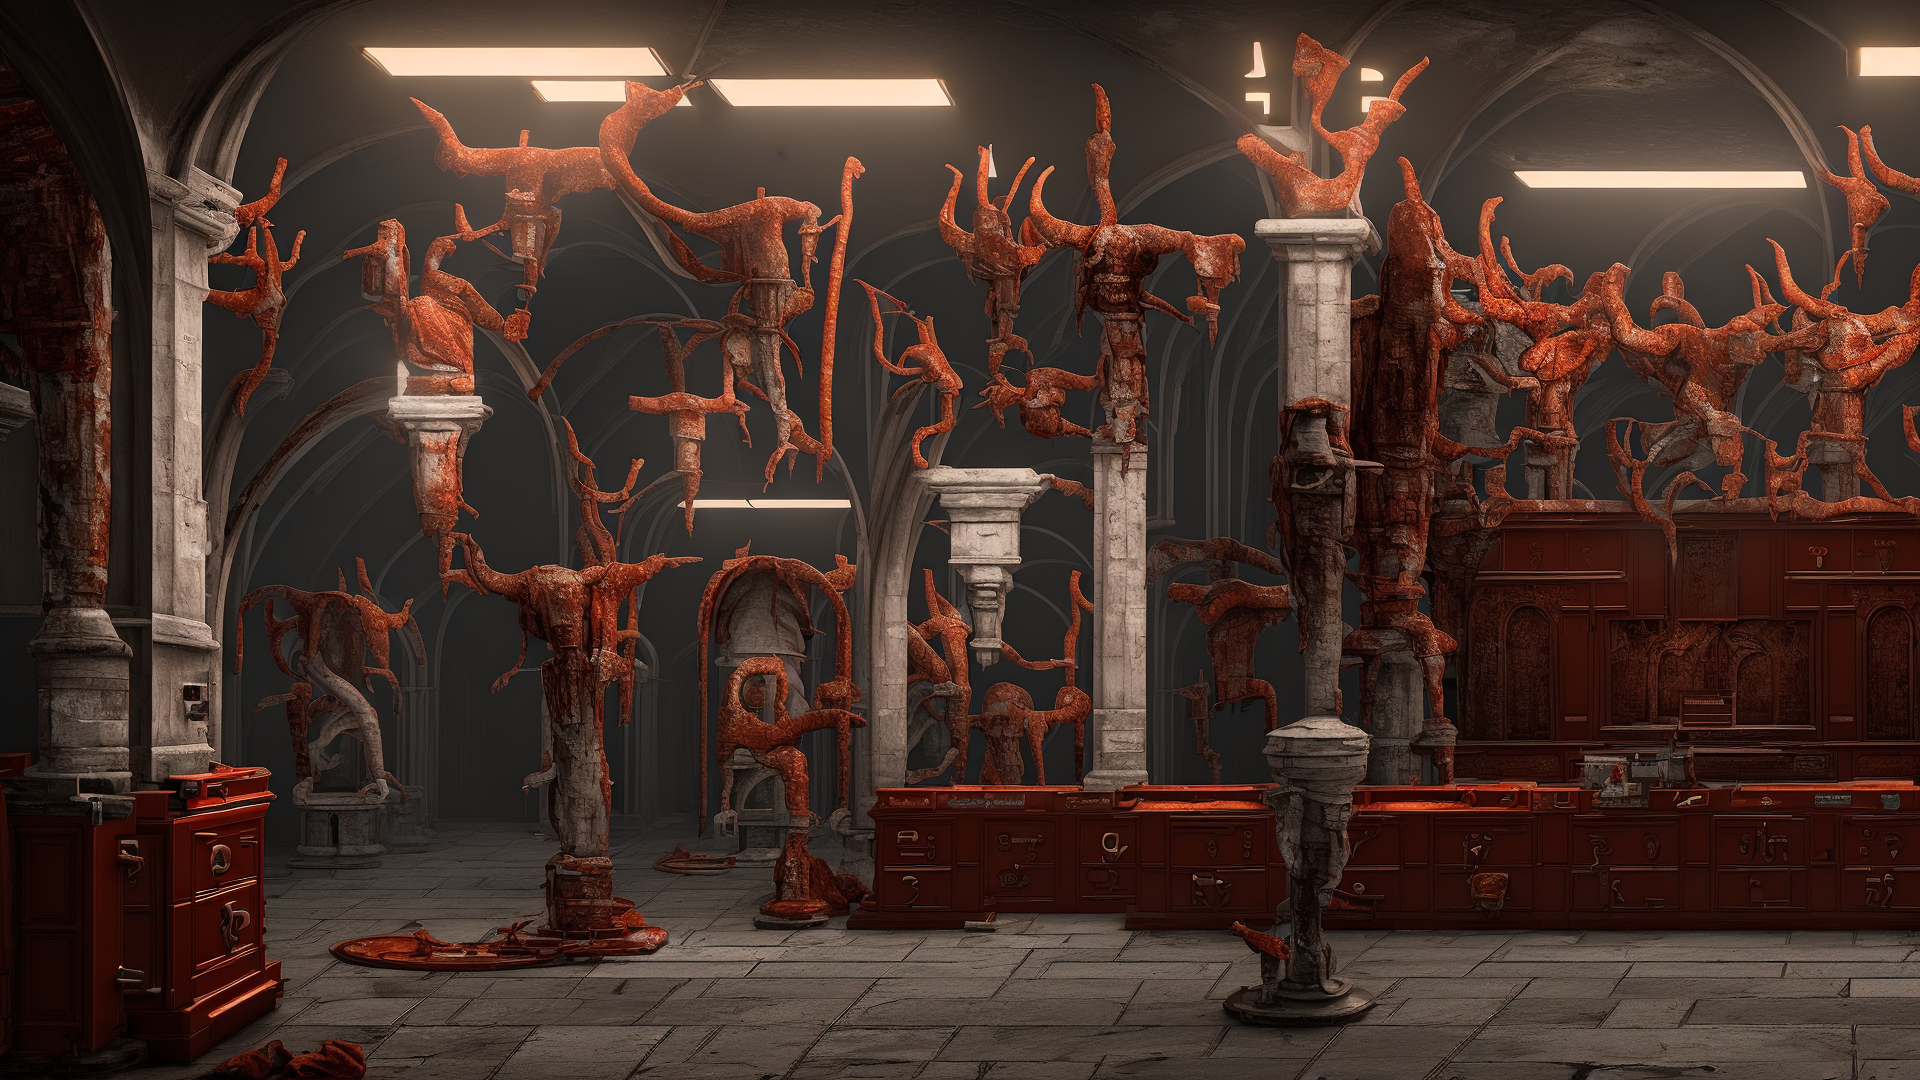
Generation parameters embedded in this image by AUTOMATIC1111 Stable Diffusion web UI or a fork of it (Forge, ...) (PNG 'parameters' text chunk):
crypts, fantasy art, photo realistic painting, 3d rendered, unreal engine 4, highly detailed, dynamic lighting, cinematic, realism, hyper realistic, photo real, detailed, high contrast, denoised, centered, Cinematography, cinematic, hyper-realistic, photo real, cinematic composition, highly detailed, vray, 8k render
Negative prompt: sun, dayligth, day
Steps: 30, Sampler: DPM++ 2M Karras, CFG scale: 17, Seed: 3606665709, Size: 1920x1080, Model hash: bfcaf07557, Model: sd2